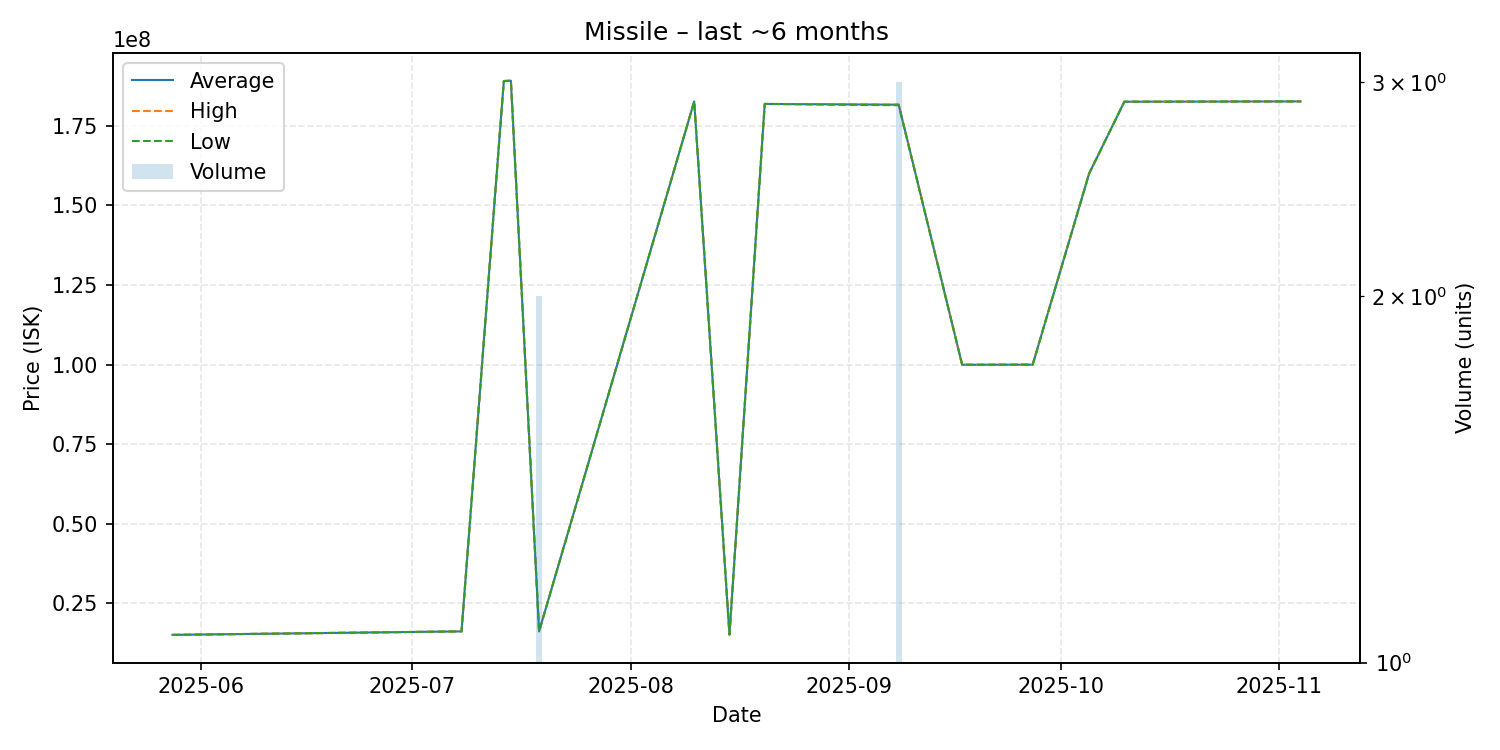

Values plotted in this chart, from the file beside it:
date, average, highest, lowest, order_count, volume
2025-05-28, 15120000, 15120000, 15120000, 1, 1
2025-07-08, 16220000, 16220000, 16220000, 1, 1
2025-07-14, 189100000, 189100000, 189100000, 1, 1
2025-07-15, 189200000, 189200000, 189200000, 1, 1
2025-07-19, 16205000, 16210000, 16200000, 2, 2
2025-08-10, 182700000, 182700000, 182700000, 1, 1
2025-08-15, 15200000, 15200000, 15200000, 1, 1
2025-08-20, 181900000, 181900000, 181900000, 1, 1
2025-09-08, 181666667, 181750000, 181500000, 3, 3
2025-09-17, 99970000, 99970000, 99970000, 1, 1
2025-09-25, 100000000, 100000000, 100000000, 1, 1
2025-09-27, 100000000, 100000000, 100000000, 1, 1
2025-10-05, 160000000, 160000000, 160000000, 1, 1
2025-10-10, 182600000, 182600000, 182600000, 1, 1
2025-11-04, 182700000, 182700000, 182700000, 1, 1
